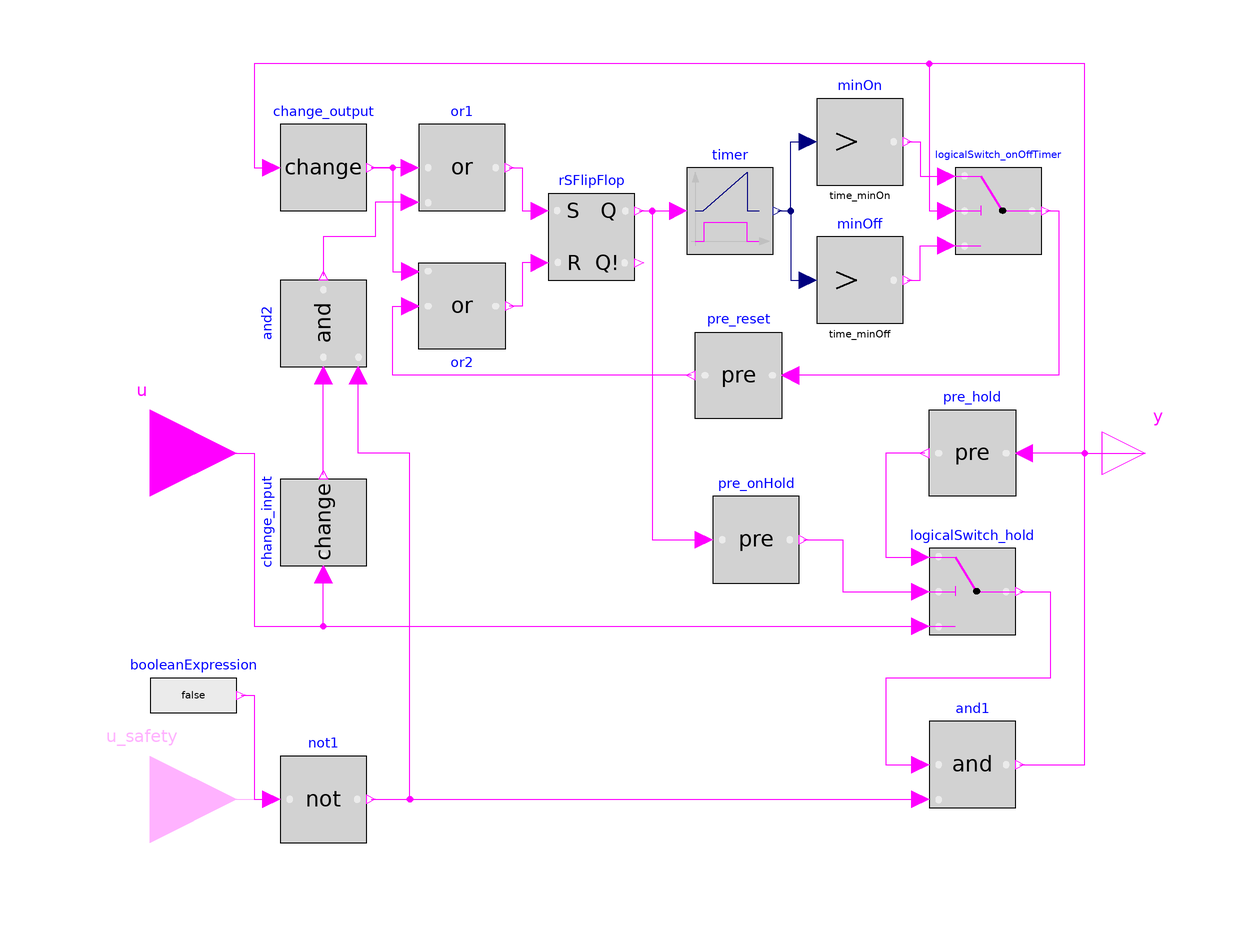

The component connection diagram of the Modelica model below, drawn from its own Placement and Line annotations.

model deviceStatusDelay
    extends Modelica.Blocks.Icons.DiscreteBlock;

  parameter Modelica.SIunits.Time time_minOff = 900
    "Time after which the device can be turned on again";
  parameter Modelica.SIunits.Time time_minOn = 900
    "Time after which the device can be turned off again";
  parameter Boolean use_safetyShutoff = false
    "Set true, to enable an additional boolean input to perform manual shutoffs for security reasons without messing up the timer" annotation (
        choices(checkBox=true));
  Modelica.Blocks.Logical.RSFlipFlop rSFlipFlop
    annotation (Placement(transformation(extent={{-28,40},{-8,60}})));
  Modelica.Blocks.Logical.Timer timer
    annotation (Placement(transformation(extent={{4,46},{24,66}})));
  Modelica.Blocks.Logical.Change change_input
    annotation (Placement(transformation(extent={{-10,-10},{10,10}},
        rotation=90,
        origin={-80,-16})));
  Modelica.Blocks.Logical.LogicalSwitch logicalSwitch_hold
    annotation (Placement(transformation(extent={{60,-42},{80,-22}})));
  Modelica.Blocks.Logical.Pre pre_onHold annotation (Placement(transformation(
        extent={{10,10},{-10,-10}},
        rotation=180,
        origin={20,-20})));
  Modelica.Blocks.Logical.Pre pre_hold annotation (Placement(transformation(
        extent={{-10,10},{10,-10}},
        rotation=180,
        origin={70,0})));
  Modelica.Blocks.Logical.Pre pre_reset annotation (Placement(transformation(
        extent={{-10,10},{10,-10}},
        rotation=180,
        origin={16,18})));
  Modelica.Blocks.Logical.Change change_output
    annotation (Placement(transformation(extent={{-90,56},{-70,76}})));
  Modelica.Blocks.Logical.Or or1
    annotation (Placement(transformation(extent={{-58,56},{-38,76}})));
  Modelica.Blocks.Logical.LogicalSwitch logicalSwitch_onOffTimer
    annotation (Placement(transformation(extent={{66,46},{86,66}})));
  Modelica.Blocks.Logical.GreaterThreshold minOff(threshold=time_minOff)
    annotation (Placement(transformation(extent={{34,30},{54,50}})));
  Modelica.Blocks.Logical.GreaterThreshold minOn(threshold=time_minOn)
    annotation (Placement(transformation(extent={{34,62},{54,82}})));
  Modelica.Blocks.Logical.Or or2
    annotation (Placement(transformation(extent={{-10,10},{10,-10}},
        rotation=0,
        origin={-48,34})));
  Modelica.Blocks.Logical.And and1
    annotation (Placement(transformation(extent={{60,-82},{80,-62}})));
  Modelica.Blocks.Logical.Not not1
    annotation (Placement(transformation(extent={{-90,-90},{-70,-70}})));
  Modelica.Blocks.Logical.And and2
    annotation (Placement(transformation(extent={{-10,-10},{10,10}},
        rotation=90,
        origin={-80,30})));
  Modelica.Blocks.Interfaces.BooleanInput
                                       u "Connector of Boolean input signal"
    annotation (Placement(transformation(extent={{-140,-20},{-100,20}})));
  Modelica.Blocks.Interfaces.BooleanOutput y
    "Connector of Boolean output signal"
    annotation (Placement(transformation(extent={{100,-10},{120,10}})));
  Modelica.Blocks.Interfaces.BooleanInput u_safety if use_safetyShutoff
    "set true, to force shutoff and hold until false"
    annotation (Placement(transformation(extent={{-140,-100},{-100,-60}})));
  Modelica.Blocks.Sources.BooleanExpression booleanExpression if not
    use_safetyShutoff
    annotation (Placement(transformation(extent={{-120,-66},{-100,-46}})));
equation
  connect(rSFlipFlop.Q,timer. u)
    annotation (Line(points={{-7,56},{2,56}}, color={255,0,255}));
  connect(u,change_input. u) annotation (Line(points={{-120,0},{-96,0},{-96,-40},
          {-80,-40},{-80,-28}},
                     color={255,0,255}));
  connect(u,logicalSwitch_hold. u3) annotation (Line(points={{-120,0},{-96,0},{
          -96,-40},{58,-40}}, color={255,0,255}));
  connect(rSFlipFlop.Q,pre_onHold. u) annotation (Line(points={{-7,56},{-4,56},
          {-4,-20},{8,-20}}, color={255,0,255}));
  connect(pre_hold.y,logicalSwitch_hold. u1) annotation (Line(points={{59,0},{
          50,0},{50,-24},{58,-24}}, color={255,0,255}));
  connect(pre_onHold.y,logicalSwitch_hold. u2) annotation (Line(points={{31,-20},
          {40,-20},{40,-32},{58,-32}}, color={255,0,255}));
  connect(or1.y,rSFlipFlop. S) annotation (Line(points={{-37,66},{-34,66},{-34,
          56},{-30,56}},   color={255,0,255}));
  connect(or1.u1,change_output. y)
    annotation (Line(points={{-60,66},{-69,66}}, color={255,0,255}));
  connect(minOff.y,logicalSwitch_onOffTimer. u3) annotation (Line(points={{55,40},
          {58,40},{58,48},{64,48}},     color={255,0,255}));
  connect(minOn.y,logicalSwitch_onOffTimer. u1) annotation (Line(points={{55,72},
          {58,72},{58,64},{64,64}}, color={255,0,255}));
  connect(timer.y,minOn. u) annotation (Line(points={{25,56},{28,56},{28,72},{
          32,72}}, color={0,0,127}));
  connect(timer.y,minOff. u) annotation (Line(points={{25,56},{28,56},{28,40},{
          32,40}}, color={0,0,127}));
  connect(logicalSwitch_onOffTimer.y,pre_reset. u) annotation (Line(points={{87,56},
          {90,56},{90,18},{28,18}},     color={255,0,255}));
  connect(and1.y,y)  annotation (Line(points={{81,-72},{96,-72},{96,0},{110,0}},
        color={255,0,255}));
  connect(and1.y,logicalSwitch_onOffTimer. u2) annotation (Line(points={{81,-72},
          {96,-72},{96,90},{60,90},{60,56},{64,56}}, color={255,0,255}));
  connect(logicalSwitch_hold.y,and1. u1) annotation (Line(points={{81,-32},{88,
          -32},{88,-52},{50,-52},{50,-72},{58,-72}}, color={255,0,255}));
  connect(and1.y,pre_hold. u) annotation (Line(points={{81,-72},{96,-72},{96,0},
          {82,0}}, color={255,0,255}));
  connect(u_safety,not1. u)
    annotation (Line(points={{-120,-80},{-92,-80}},color={255,0,255}));
  connect(not1.y,and1. u2)
    annotation (Line(points={{-69,-80},{58,-80}},color={255,0,255}));
  connect(and1.y,change_output. u) annotation (Line(points={{81,-72},{96,-72},{
          96,90},{-96,90},{-96,66},{-92,66}}, color={255,0,255}));
  connect(rSFlipFlop.R,or2. y) annotation (Line(points={{-30,44},{-34,44},{-34,
          34},{-37,34}}, color={255,0,255}));
  connect(pre_reset.y,or2. u1) annotation (Line(points={{5,18},{-64,18},{-64,34},
          {-60,34}}, color={255,0,255}));
  connect(change_output.y,or2. u2) annotation (Line(points={{-69,66},{-64,66},{
          -64,42},{-60,42}}, color={255,0,255}));
  connect(or1.u2, and2.y) annotation (Line(points={{-60,58},{-68,58},{-68,50},{
          -80,50},{-80,41}}, color={255,0,255}));
  connect(not1.y, and2.u2) annotation (Line(points={{-69,-80},{-60,-80},{-60,0},
          {-72,0},{-72,18}}, color={255,0,255}));
  connect(change_input.y, and2.u1)
    annotation (Line(points={{-80,-5},{-80,18}}, color={255,0,255}));
  connect(booleanExpression.y, not1.u) annotation (Line(points={{-99,-56},{-96,
          -56},{-96,-80},{-92,-80}}, color={255,0,255}));
  annotation (Icon(coordinateSystem(preserveAspectRatio=false)), Diagram(
        coordinateSystem(preserveAspectRatio=false)),
    Documentation(info="<html>
<p>The model makes sure that an on signal is only passed through if the device was on for a given time <span style=\"font-family: Courier New;\">thresholdTimer</span> asdf</p>
<p><br>When the input signal is set to true the given <span style=\"font-family: Courier New;\">thresholdTimer</span>  starts counting. After the moment when <span style=\"font-family: Courier New;\">thresholdTimer</span> is exceeded the output signal can switch to false but will stay true until the input value is set to false again. Then again the timer start to count and the output won&apos;t change to true until the timer is finished again.</p>
</html>", revisions="<html>
<ul>
<li>
October 10, 2019, by David Jansen:<br/>
Implemented model
</ul>
</html>"));
end deviceStatusDelay;